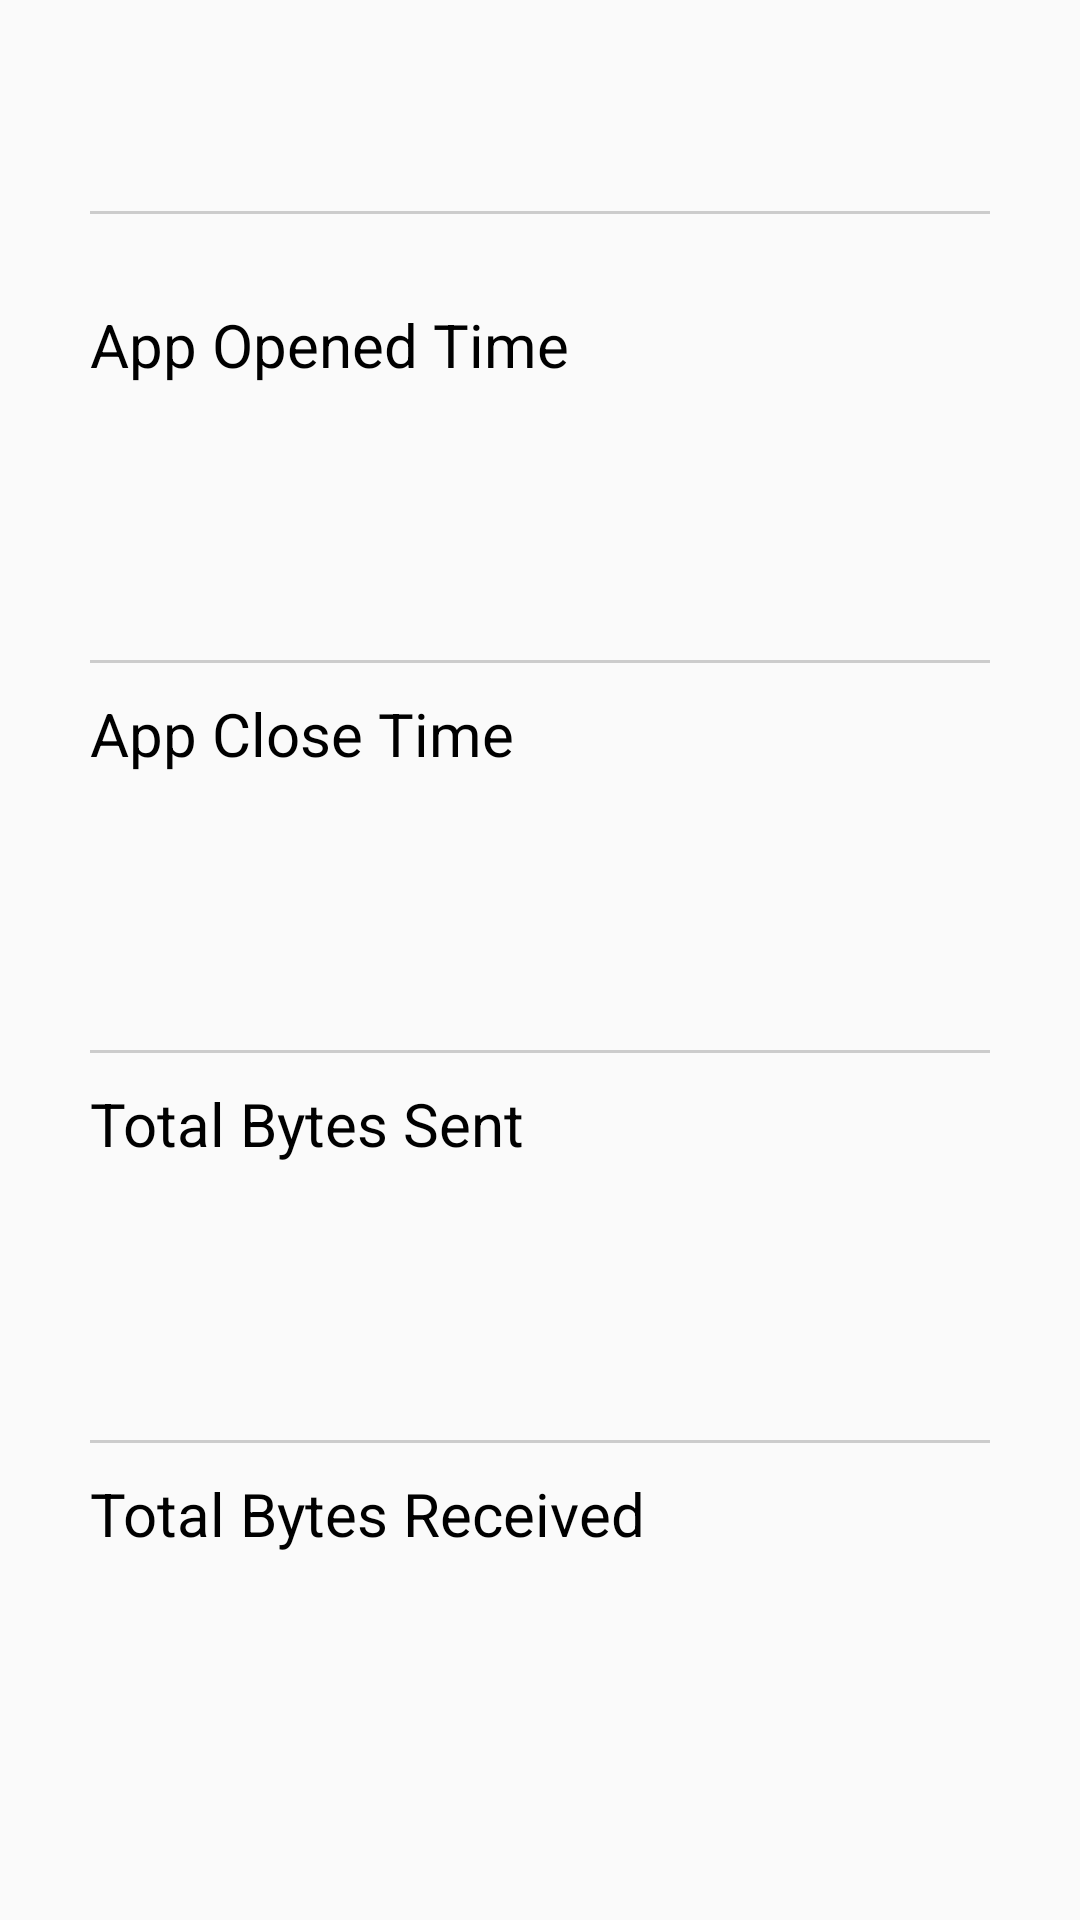

This screen was rendered from an Android layout file. Write that file and the resources it references.
<!-- AndroidManifest.xml: application theme AppTheme -->
<!-- res/layout/fragment_application_details.xml -->
<LinearLayout xmlns:android="http://schemas.android.com/apk/res/android"
    xmlns:tools="http://schemas.android.com/tools"
    android:layout_width="match_parent"
    android:layout_height="wrap_content"
    android:orientation="vertical"
    android:paddingBottom="30dp"
    android:paddingEnd="30dp"
    android:paddingStart="30dp"
    tools:context="apps.tracker.com.applicationtracker.fragment.ApplicationDetailsFragment">

    <TextView
        android:id="@+id/app_name"
        android:layout_width="match_parent"
        android:layout_height="wrap_content"
        android:gravity="center_horizontal"
        android:textColor="@color/black"
        android:layout_marginTop="20dp"
        android:layout_marginBottom="10dp"
        android:textSize="30sp"/>

    <View
        android:layout_width="match_parent"
        android:layout_height="1dp"
        android:background="@color/divider"
        android:layout_marginBottom="20dp"/>

    <TextView
        style="@style/Title"
        android:text="App Opened Time" />

    <TextView
        android:id="@+id/open_time"
        style="@style/Content" />

    <View
        android:layout_width="match_parent"
        android:layout_height="1dp"
        android:background="@color/divider" />

    <TextView
        style="@style/Title"
        android:text="App Close Time" />

    <TextView
        android:id="@+id/close_time"
        style="@style/Content" />

    <View
        android:layout_width="match_parent"
        android:layout_height="1dp"
        android:background="@color/divider" />

    <TextView
        style="@style/Title"
        android:text="Total Bytes Sent" />

    <TextView
        android:id="@+id/bytes_sent"
        style="@style/Content" />

    <View
        android:layout_width="match_parent"
        android:layout_height="1dp"
        android:background="@color/divider" />

    <TextView
        style="@style/Title"
        android:text="Total Bytes Received" />

    <TextView
        android:id="@+id/bytes_received"
        style="@style/Content" />


</LinearLayout>
<!-- resources referenced by this layout -->
<resources>
  <color name="black">#000000</color>
  <color name="divider">#cccccc</color>
  <style name="Content">
          <item name="android:layout_width">wrap_content</item>
          <item name="android:layout_height">wrap_content</item>
          <item name="android:paddingTop">10dp</item>
          <item name="android:paddingBottom">10dp</item>
          <item name="android:textColor">@color/grey</item>
          <item name="android:textSize">13.5sp</item>
          <item name="android:letterSpacing">0.07</item>
          <item name="android:textStyle">bold</item>
  
      </style>
  <style name="Title">
          <item name="android:layout_marginTop">10dp</item>
          <item name="android:layout_width">wrap_content</item>
          <item name="android:layout_height">wrap_content</item>
          <item name="android:textColor">@color/black</item>
          <item name="android:textSize">20sp</item>
          <item name="android:layout_weight">1</item>
      </style>
  <style name="AppTheme" parent="Theme.AppCompat.Light.NoActionBar">
          
  
      </style>
  <color name="grey"> #7e7e7e</color>
</resources>
